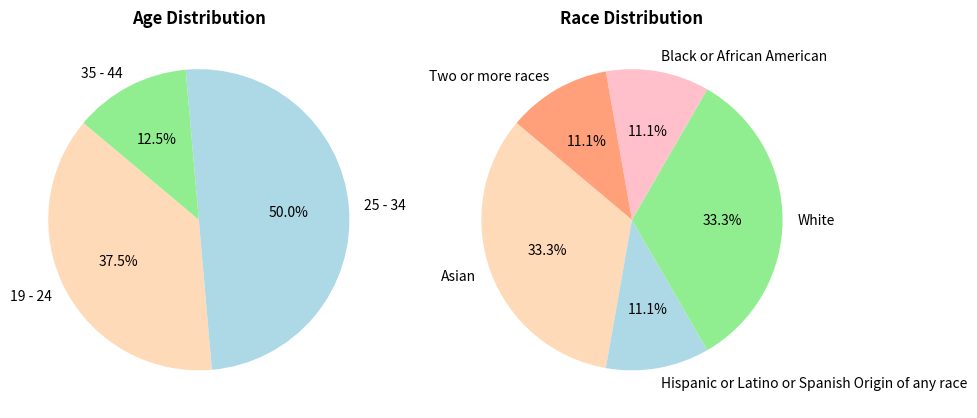
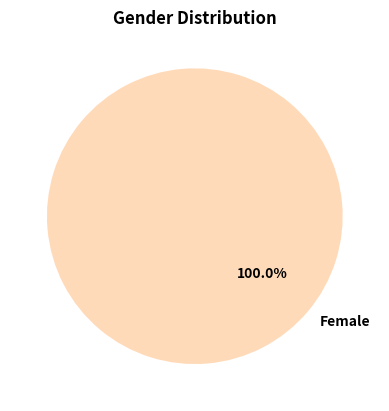

These charts were generated, in order, by the following Python code:
import matplotlib.pyplot as plt

def demographic():
    # Data
    age_data = {
        "19 - 24": 3,
        "25 - 34": 4,
        "35 - 44": 1
    }

    race_data = {
        "Asian": 3,
        "Hispanic or Latino or Spanish Origin of any race": 1,
        "White": 3,
        "Black or African American": 1,
        "Two or more races": 1
    }

    gender_data = {
        "Female": 8
    }

    # Customizing colors and font properties
    light_colors = ['#FFDAB9', '#ADD8E6', '#90EE90', '#FFC0CB', '#FFA07A']
    bold_font = {'weight': 'bold'}

    # Plotting Age
    plt.figure(figsize=(10, 5))
    plt.subplot(1, 2, 1)
    plt.pie(age_data.values(), labels=age_data.keys(), autopct='%1.1f%%', startangle=140, colors=light_colors)
    plt.title('Age Distribution', fontdict=bold_font)

    # Plotting Race
    plt.subplot(1, 2, 2)
    plt.pie(race_data.values(), labels=race_data.keys(), autopct='%1.1f%%', startangle=140, colors=light_colors)
    plt.title('Race Distribution', fontdict=bold_font)

    plt.tight_layout()
    plt.show()

    # Plotting Gender
    plt.figure()
    plt.pie(gender_data.values(), labels=gender_data.keys(), autopct='%1.1f%%', startangle=140, colors=light_colors)
    plt.title('Gender Distribution', fontdict=bold_font)

    # Making values bold
    for text in plt.gca().texts:
        text.set_fontweight('bold')

    plt.show()

if __name__ == "__main__":
    demographic()
